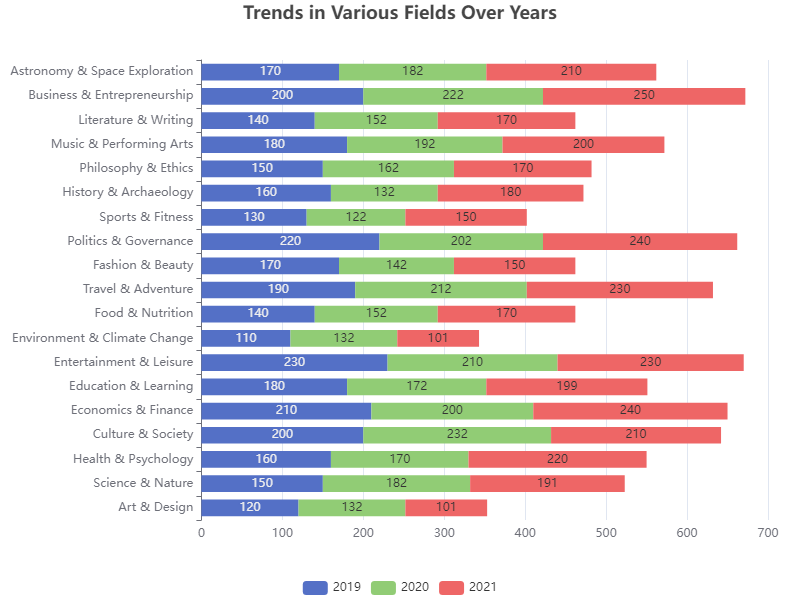

Data behind this chart, as committed beside it:
Category, 2019, 2020, 2021
Art & Design, 120, 132, 101
Science & Nature, 150, 182, 191
Health & Psychology, 160, 170, 220
Culture & Society, 200, 232, 210
Economics & Finance, 210, 200, 240
Education & Learning, 180, 172, 199
Entertainment & Leisure, 230, 210, 230
Environment & Climate Change, 110, 132, 101
Food & Nutrition, 140, 152, 170
Travel & Adventure, 190, 212, 230
Fashion & Beauty, 170, 142, 150
Politics & Governance, 220, 202, 240
Sports & Fitness, 130, 122, 150
History & Archaeology, 160, 132, 180
Philosophy & Ethics, 150, 162, 170
Music & Performing Arts, 180, 192, 200
Literature & Writing, 140, 152, 170
Business & Entrepreneurship, 200, 222, 250
Astronomy & Space Exploration, 170, 182, 210
